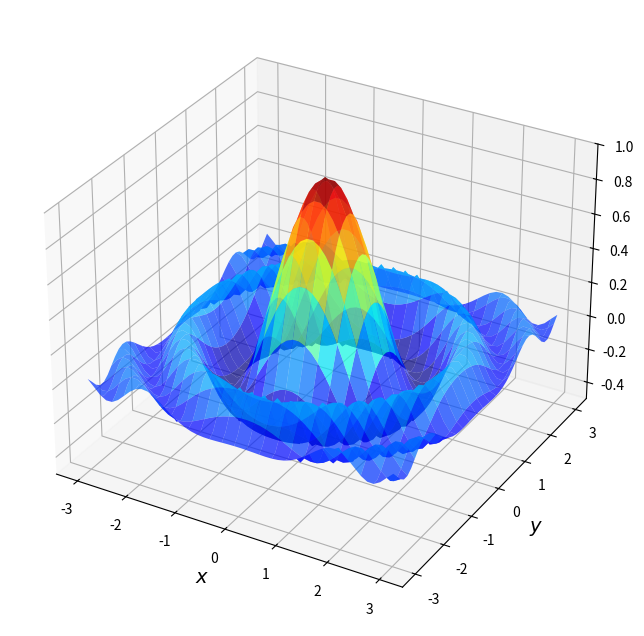

Generate this figure with matplotlib:
import matplotlib.pyplot as plt
import numpy as np
from matplotlib import cm
from mpl_toolkits.mplot3d.axes3d import Axes3D


def f(x, y):
    return np.cos(x**2 + y**2) / (1 + x**2 + y**2)


xgrid = np.linspace(-3, 3, 50)
ygrid = xgrid
x, y = np.meshgrid(xgrid, ygrid)

fig = plt.figure(figsize=(10, 8))
ax = fig.add_subplot(111, projection="3d")
ax.plot_surface(
    x, y, f(x, y), rstride=2, cstride=2, cmap=cm.jet, alpha=0.7, linewidth=0.25
)

ax.set_zlim(-0.5, 1.0)
ax.set_xlabel("$x$", fontsize=14)
ax.set_ylabel("$y$", fontsize=14)
plt.show()

grid = np.linspace(-3, 3, 1000)
x, y = np.meshgrid(grid, grid)
np.max(f(x, y))
